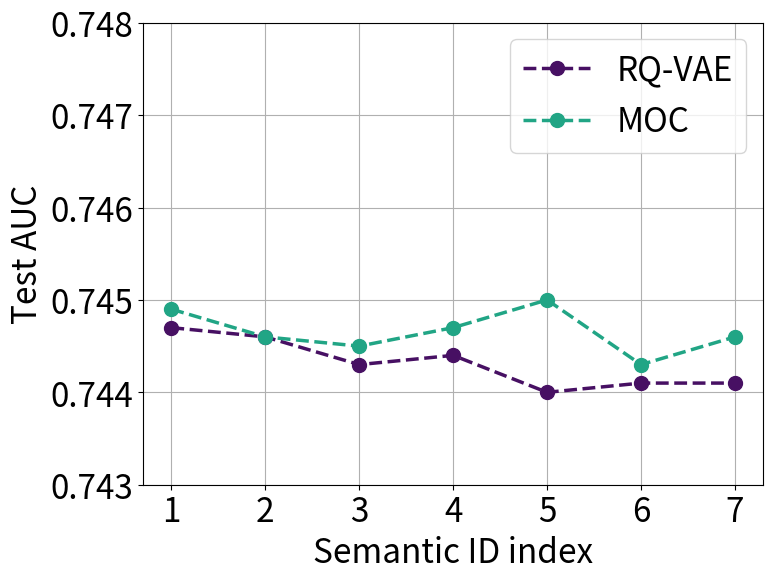

Recreate this plot in Python. (Note: this script raises an exception after producing the figure.)
import matplotlib.pyplot as plt
import numpy as np

# 数据点
x = np.arange(7)  # 单位：M
rq_data = np.array([0.7447,	0.7446,	0.7443,	0.7444,	0.744,	0.7441,	0.7441,])  # 单位：未知
moc_data = np.array([0.7449,	0.7446,	0.7445,	0.7447,	0.745,	0.7443,	0.7446,])

cmap = plt.get_cmap('viridis').colors

# 创建图表
cmap = plt.get_cmap('viridis').colors

# 创建图表
plt.figure(figsize=(8, 6))

color_list = {
    'rq':cmap[10],
    'moc':cmap[150],    
}

# 绘制散点图，使用颜色映射
plt.plot(x, rq_data, c=color_list['rq'], marker='o', linestyle='--', markersize=10, linewidth=2.5, label='RQ-VAE')
plt.plot(x, moc_data, c=color_list['moc'], marker='o', markersize=10, linewidth=2.5, linestyle='--', label='MOC')

# 添加标题和标签
plt.xticks(x,[f"{i}" for i in range(1,8)], fontsize=24)
plt.xlabel('Semantic ID index', fontsize=24)
plt.ylabel('Test AUC', fontsize=24)
plt.yticks(fontsize=24)
plt.ylim([0.743, 0.748])

# 显示网格
plt.grid(True)

plt.legend(fontsize=24)

# 显示图表
plt.savefig("./vis/uni_line.pdf",  bbox_inches='tight')